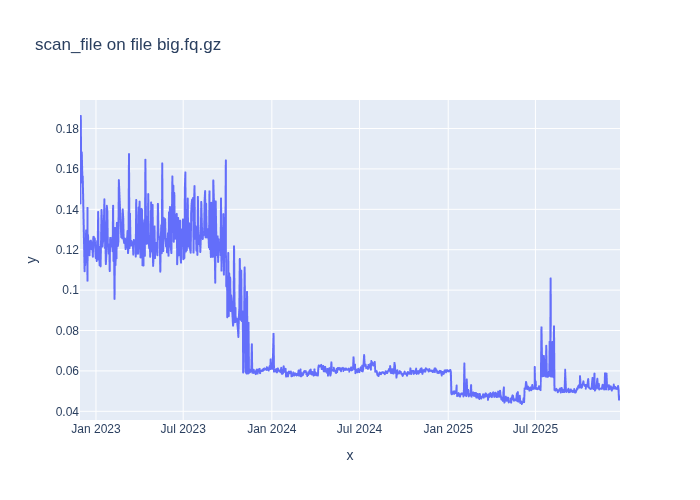

Values plotted in this chart, from the file beside it:
1669667565, 0.1672428979999978
1669667684, 0.1502
1669667986, 0.1557
1669668104, 0.175
1669745097, 0.1429
1669745960, 0.1559
1669811102, 0.1862
1669897489, 0.1533
1669983709, 0.1682
1670069963, 0.1572
1670091722, 0.1566
1670156456, 0.1562
1670495886, 0.1093
1670502096, 0.1163
1670588450, 0.1123
1670674781, 0.1155
1670761211, 0.1296
1670847741, 0.1152
1670934121, 0.1246
1671009982, 0.1047
1671010191, 0.1091
1671010347, 0.1407
1671020545, 0.1256
1671033184, 0.1145
1671106923, 0.1272
1671193177, 0.1197
1671279510, 0.124
1671365913, 0.1173
1671452467, 0.1242
1671538858, 0.1242
1671625264, 0.1245
1671711645, 0.1203
1671797981, 0.1237
1671884305, 0.1213
1671970740, 0.1165
1672057204, 0.1263
1672143605, 0.1264
1672229996, 0.1219
1672316393, 0.1255
1672402753, 0.1208
1672489099, 0.1159
1672575565, 0.117
1672662025, 0.1144
1672748473, 0.1243
1672834869, 0.1213
1672921288, 0.1387
1673007658, 0.1152
1673093929, 0.1213
1673180358, 0.1123
1673266919, 0.1213
1673353352, 0.1118
1673439740, 0.1236
1673526238, 0.1396
1673612471, 0.1336
1673698719, 0.1215
1673785143, 0.1241
1673871698, 0.1243
1674044486, 0.145
1674130927, 0.1209
1674217339, 0.1234
1674303552, 0.1129
... 1,037 more rows
